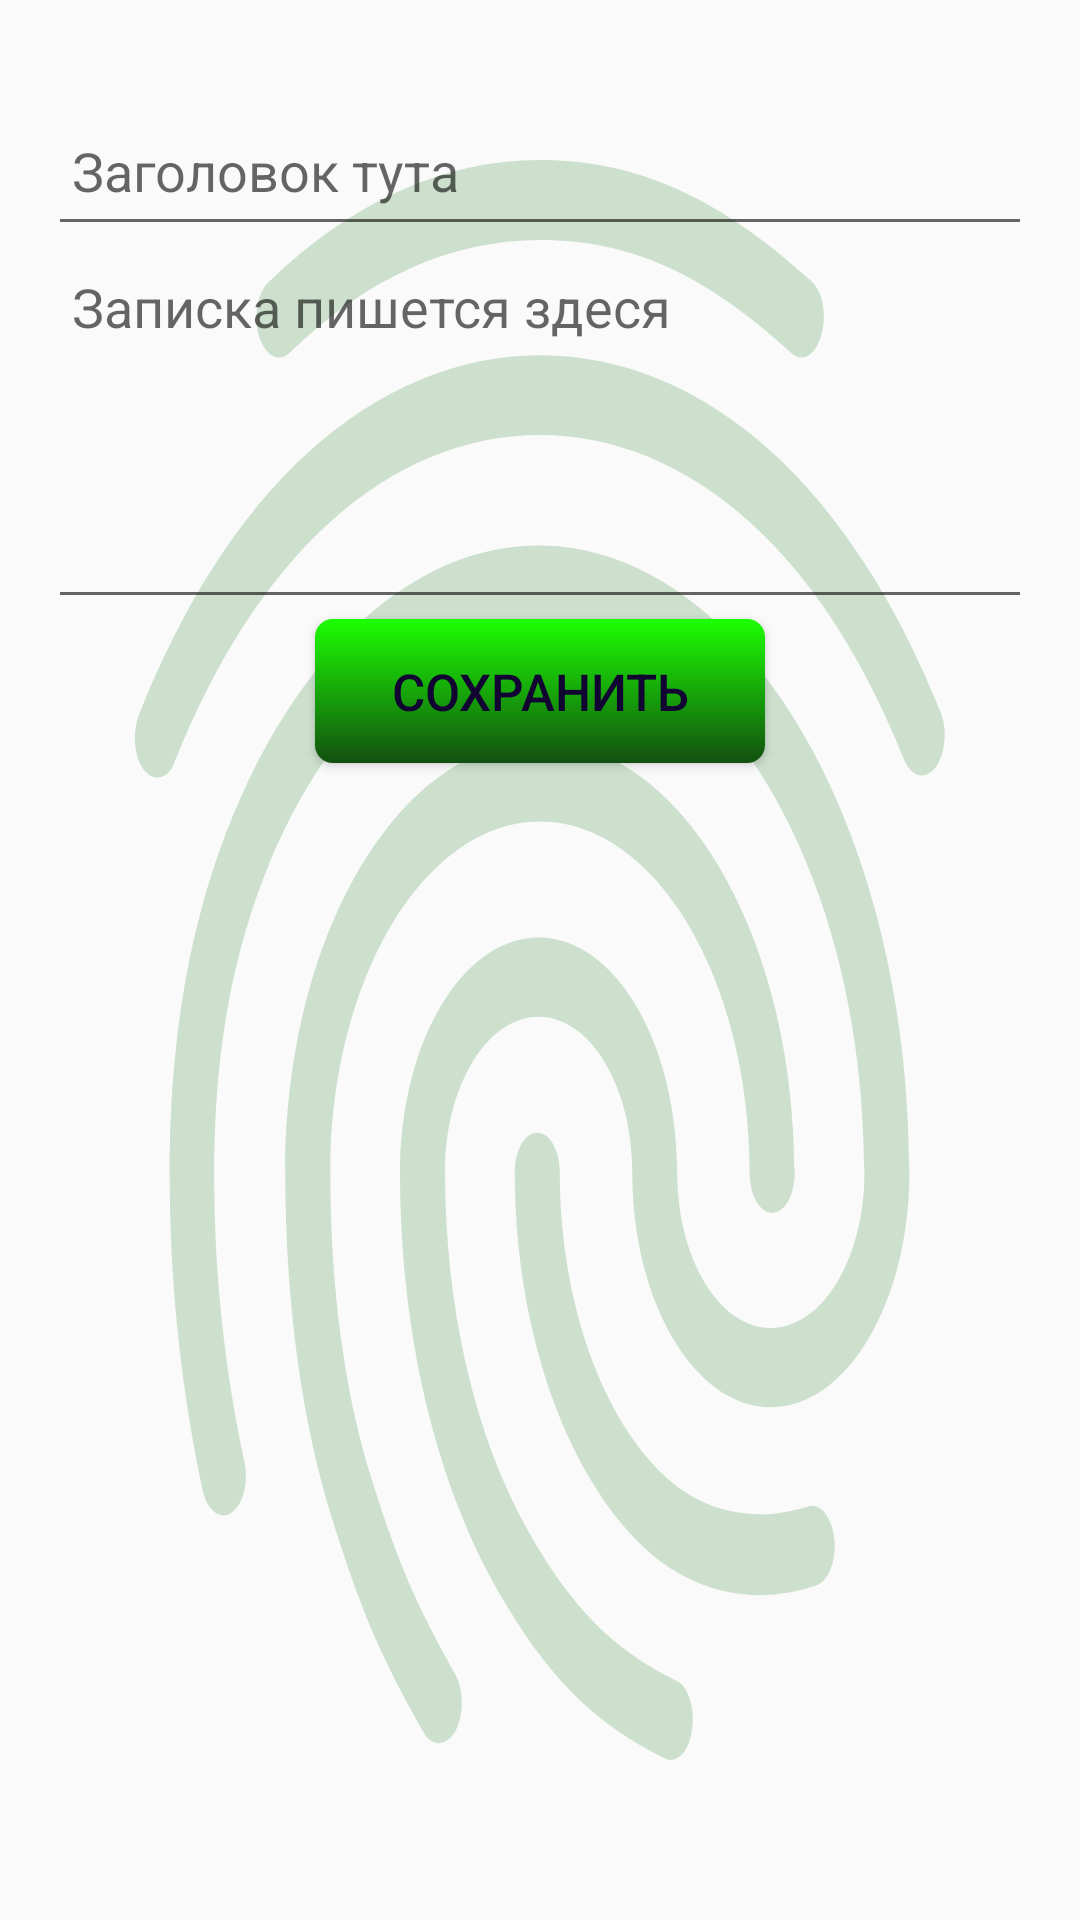

Reconstruct the res/layout file that produces this screen, plus the resources it refers to.
<!-- AndroidManifest.xml: application theme Theme.MultiTool -->
<!-- res/layout/activity_add_note.xml -->
<?xml version="1.0" encoding="utf-8"?>
<LinearLayout xmlns:android="http://schemas.android.com/apk/res/android"
    xmlns:tools="http://schemas.android.com/tools"
    android:layout_width="match_parent"
    android:layout_height="match_parent"
    tools:context="com.pavel.multitool.AddNoteActivity"
    android:padding="16dp"
    android:background="@drawable/background_image"
    android:gravity="center|top"
    android:orientation="vertical">

    <EditText
        android:id="@+id/add_title_new_note"
        android:layout_width="match_parent"
        android:layout_height="50dp"
        android:layout_marginTop="16dp"
        android:padding="8dp"
        android:inputType="textCapWords"
        android:hint="@string/add_body_new_title"
        android:autofillHints="" />

    <EditText
        android:id="@+id/add_body_new_note"
        android:layout_width="match_parent"
        android:layout_height="wrap_content"
        android:gravity="top"
        android:inputType="textMultiLine|textCapWords"
        android:lines="5"
        android:hint="@string/add_body_new_top"
        android:padding="8dp"
        android:autofillHints="" />

    <Button
        android:id="@+id/button"
        android:layout_width="150dp"
        android:layout_height="wrap_content"
        android:background="@drawable/botton_background"
        android:onClick="saveNote"
        android:text="@string/add_new_note_button"
        android:textColor="@color/colorPrimaryDark"
        android:textSize="17sp" />


</LinearLayout>
<!-- resources referenced by this layout -->
<resources>
  <color name="colorPrimaryDark">#110332</color>
  <!-- drawable background_image: vector/xml drawable (drawable, 2404 chars, omitted) -->
  <!-- drawable botton_background (drawable) -->
  <?xml version="1.0" encoding="utf-8"?>
  <ripple xmlns:android="http://schemas.android.com/apk/res/android"
      android:color="@color/colorButtonReeple">
      <item android:id="@android:id/mask">
          <shape android:shape="rectangle">
              <solid android:color="@color/yellow_green" />
              <corners android:radius="6dp" />
          </shape>
      </item>
  
      <item android:id="@android:id/background">
          <shape android:shape="rectangle">
              <gradient
                  android:angle="90"
                  android:endColor="@color/colorButtonOn"
                  android:startColor="@color/colorButton_off"
                  android:type="linear" />
              <corners android:radius="6dp" />
          </shape>
      </item>
  </ripple>
  <string name="add_body_new_title">Заголовок тута</string>
  <string name="add_body_new_top">Записка пишется здеся</string>
  <string name="add_new_note_button">Сохранить</string>
  <style name="Theme.MultiTool" parent="Theme.MaterialComponents.DayNight.DarkActionBar.Bridge">
          
          <item name="colorPrimary">#010E29</item>
          <item name="colorPrimaryVariant">#010E29</item>
          <item name="colorOnPrimary">#44000000</item>
          
          <item name="colorSecondary">#4462FF00</item>
          <item name="colorSecondaryVariant">#222222</item>
          <item name="colorOnSecondary">#222222</item>
          
          <item name="android:statusBarColor" tools:targetApi="l">?attr/colorPrimaryVariant</item>
          
      </style>
  <color name="colorButtonReeple">#0357FF</color>
  <color name="yellow_green">#80FF00</color>
  <color name="colorButtonOn">#1CFF03</color>
  <color name="colorButton_off">#125010</color>
</resources>
